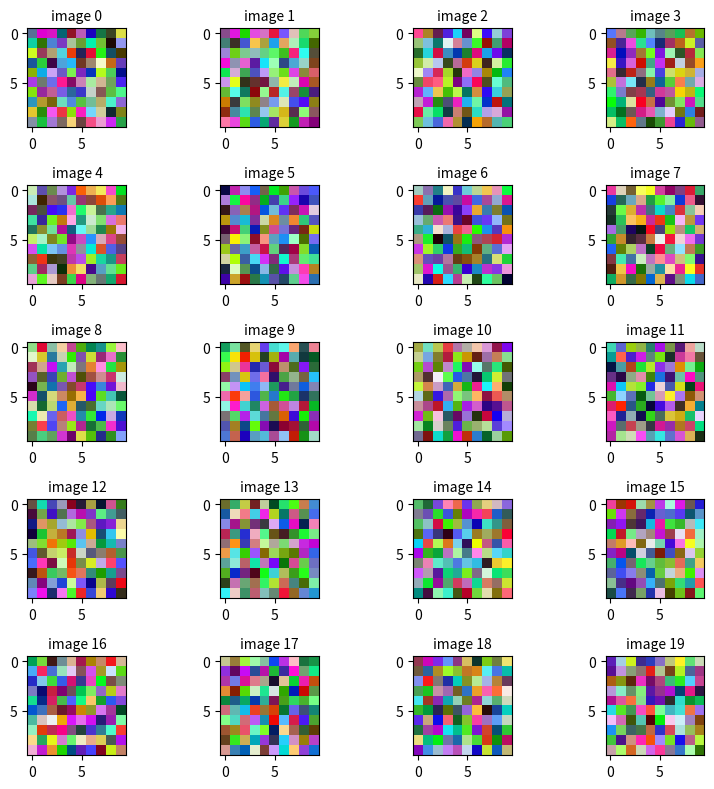

Write the Python code that produced this figure.
#!/usr/bin/python
#\file    sub_img_array1.py
#\brief   certain python script
#\author  Akihiko Yamaguchi, [email redacted]
#\version 0.1
#\date    Aug.17, 2021
import numpy as np
import matplotlib.pyplot as plt

if __name__=='__main__':
  fig= plt.figure(figsize=(8,8))
  rows,cols= 5,4
  for i in range(rows*cols):
    img= np.random.randint(256,size=(10,10,3),dtype=np.uint8)
    ax= fig.add_subplot(rows, cols, i+1)
    ax.set_title('image {0}'.format(i), fontsize=10)
    ax.imshow(img)
  fig.tight_layout()
  plt.show()
